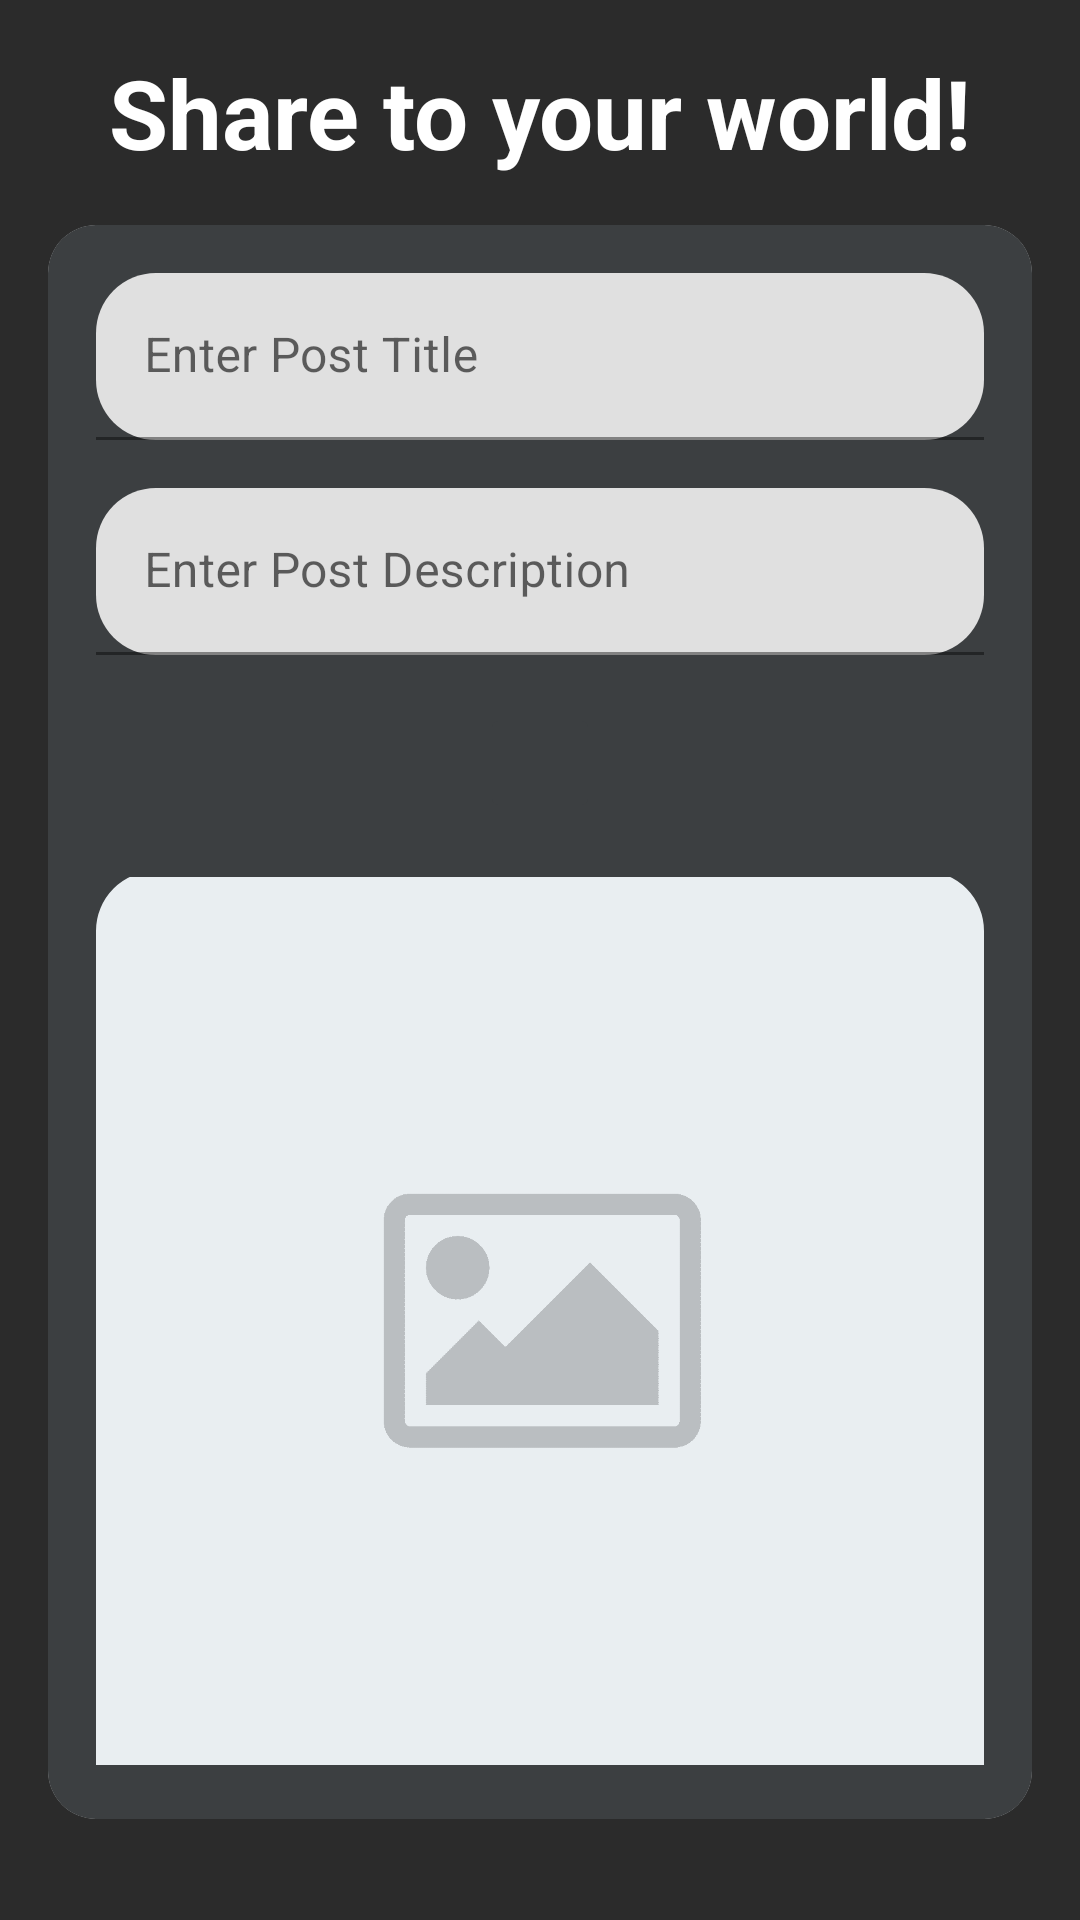

Write the Android layout XML for this screen, with the resource values it uses.
<!-- AndroidManifest.xml: application theme Theme.FingerTrip -->
<!-- res/layout/activity_create_post.xml -->
<?xml version="1.0" encoding="utf-8"?>
<androidx.constraintlayout.widget.ConstraintLayout xmlns:android="http://schemas.android.com/apk/res/android"
    xmlns:app="http://schemas.android.com/apk/res-auto"
    xmlns:tools="http://schemas.android.com/tools"
    android:layout_width="match_parent"
    android:layout_height="match_parent"
    tools:context=".CreatePostActivity"
    android:background="@color/gray_1"
    android:padding="16dp">

    <TextView
        android:id="@+id/createPostHeader_textView"
        android:layout_width="wrap_content"
        android:layout_height="wrap_content"
        android:text="Share to your world!"
        android:textColor="@color/white"
        android:textSize="32sp"
        android:textStyle="bold"
        app:layout_constraintEnd_toEndOf="parent"
        app:layout_constraintStart_toStartOf="parent"
        app:layout_constraintTop_toTopOf="parent"/>

    <androidx.cardview.widget.CardView
        android:id="@+id/createPost_cardView"
        android:layout_width="match_parent"
        android:layout_height="wrap_content"
        app:cardCornerRadius="16dp"
        app:layout_constraintTop_toBottomOf="@id/createPostHeader_textView"
        android:background="@color/gray_2"
        android:layout_marginTop="16dp">

        <androidx.constraintlayout.widget.ConstraintLayout
            android:layout_width="match_parent"
            android:layout_height="match_parent"
            android:background="@color/gray_2">

            <com.google.android.material.textfield.TextInputLayout
                android:layout_width="match_parent"
                android:layout_height="wrap_content"
                android:hint="Enter Post Title"
                android:id="@+id/postTitle_editText"
                app:layout_constraintTop_toTopOf="parent"
                android:layout_margin="16dp"
                app:boxCornerRadiusTopStart="20dp"
                app:boxCornerRadiusTopEnd="20dp"
                app:boxCornerRadiusBottomStart="20dp"
                app:boxCornerRadiusBottomEnd="20dp">

                <com.google.android.material.textfield.TextInputEditText
                    android:layout_width="match_parent"
                    android:layout_height="wrap_content"
                    android:inputType="textMultiLine"/>

            </com.google.android.material.textfield.TextInputLayout>

            <com.google.android.material.textfield.TextInputLayout
                android:id="@+id/postDesc_editText"
                android:layout_width="match_parent"
                android:layout_height="wrap_content"
                android:hint="Enter Post Description"
                app:layout_constraintTop_toBottomOf="@id/postTitle_editText"
                app:layout_constraintStart_toStartOf="parent"
                app:layout_constraintEnd_toEndOf="parent"
                android:layout_margin="16dp"
                app:boxCornerRadiusTopStart="20dp"
                app:boxCornerRadiusTopEnd="20dp"
                app:boxCornerRadiusBottomStart="20dp"
                app:boxCornerRadiusBottomEnd="20dp">

                <com.google.android.material.textfield.TextInputEditText
                    android:layout_width="match_parent"
                    android:layout_height="wrap_content"
                    android:inputType="textMultiLine"/>

            </com.google.android.material.textfield.TextInputLayout>

            <RelativeLayout
                android:id="@+id/post_relativeLayout"
                android:layout_width="wrap_content"
                android:layout_height="wrap_content"
                app:layout_constraintEnd_toEndOf="parent"
                app:layout_constraintStart_toStartOf="parent"
                app:layout_constraintTop_toBottomOf="@id/postDesc_editText">

                <ImageButton
                    android:id="@+id/uploadPhoto_button"
                    android:layout_width="40dp"
                    android:layout_height="40dp"
                    android:padding="0dp"
                    android:layout_alignParentLeft="true"
                    android:backgroundTint="@color/gray_2"
                    android:scaleType="fitCenter"
                    android:src="@drawable/upload_image"
                    android:layout_margin="16dp"/>
                


                
                
                
                
                
                
                
                
                
                

            </RelativeLayout>

            <com.google.android.material.imageview.ShapeableImageView
                android:id="@+id/postPhoto_imageView"
                android:layout_width="match_parent"
                android:layout_height="300dp"
                android:src="@drawable/default_post_image"
                app:layout_constraintEnd_toEndOf="parent"
                app:layout_constraintStart_toStartOf="parent"
                app:layout_constraintTop_toBottomOf="@id/post_relativeLayout"
                app:layout_constraintBottom_toBottomOf="parent"
                app:shapeAppearanceOverlay="@style/roundedCorners"
                android:visibility="visible"
                android:layout_marginStart="16dp"
                android:layout_marginEnd="16dp"
                android:layout_marginBottom="16dp" />

            <ProgressBar
                android:id="@+id/progressBar"
                android:visibility="gone"
                android:layout_width="wrap_content"
                android:layout_height="wrap_content"
                app:layout_constraintBottom_toBottomOf="@+id/postPhoto_imageView"
                app:layout_constraintEnd_toEndOf="@+id/postPhoto_imageView"
                app:layout_constraintStart_toStartOf="@+id/postPhoto_imageView"
                app:layout_constraintTop_toBottomOf="@+id/post_relativeLayout" />

        </androidx.constraintlayout.widget.ConstraintLayout>
    </androidx.cardview.widget.CardView>

    <LinearLayout
        android:layout_width="wrap_content"
        android:layout_height="wrap_content"
        app:layout_constraintBottom_toBottomOf="parent"
        app:layout_constraintEnd_toEndOf="parent"
        app:layout_constraintStart_toStartOf="parent"
        android:layout_marginBottom="24dp"
        android:orientation="horizontal">

        <Button
            android:id="@+id/cancel_button"
            android:layout_width="wrap_content"
            android:layout_height="wrap_content"
            android:layout_marginRight="16dp"
            android:backgroundTint="@android:color/holo_red_dark"
            android:text="Cancel"
            android:textColor="@color/white"/>

        <Button
            android:id="@+id/createPost_button"
            android:layout_width="wrap_content"
            android:layout_height="wrap_content"
            android:layout_marginLeft="16dp"
            android:backgroundTint="@color/green_700"
            android:text="Create Post"
            android:textColor="@color/white"/>


    </LinearLayout>

</androidx.constraintlayout.widget.ConstraintLayout>
<!-- resources referenced by this layout -->
<resources>
  <color name="gray_1">#2B2B2B</color>
  <color name="gray_2">#3C3F41</color>
  <color name="green_700">#388E3C</color>
  <color name="white">#FFFFFFFF</color>
  <!-- drawable default_post_image: png bitmap (drawable-v24, 2360 bytes) -->
  <!-- drawable upload_video: png bitmap (drawable, 12698 bytes) -->
  <style name="roundedCorners" parent="">
          <item name="cornerFamily">rounded</item>
          <item name="cornerSizeTopLeft">20dp</item>
          <item name="cornerSizeTopRight">20dp</item>
      </style>
  <style name="Theme.FingerTrip" parent="Theme.MaterialComponents.DayNight.NoActionBar">
          
          <item name="colorPrimary">@color/dark_orange</item>
          <item name="colorPrimaryVariant">@color/purple_700</item>
          <item name="colorOnPrimary">@color/white</item>
          
          <item name="colorSecondary">@color/teal_200</item>
          <item name="colorSecondaryVariant">@color/teal_700</item>
          <item name="colorOnSecondary">@color/black</item>
          
          <item name="android:statusBarColor" tools:targetApi="l">@color/yellow</item>
          
      </style>
  <color name="dark_orange">#FEC344</color>
  <color name="purple_700">#FF3700B3</color>
  <color name="teal_200">#FF03DAC5</color>
  <color name="teal_700">#FF018786</color>
  <color name="black">#FF000000</color>
  <color name="yellow">#FFEB3B</color>
</resources>
